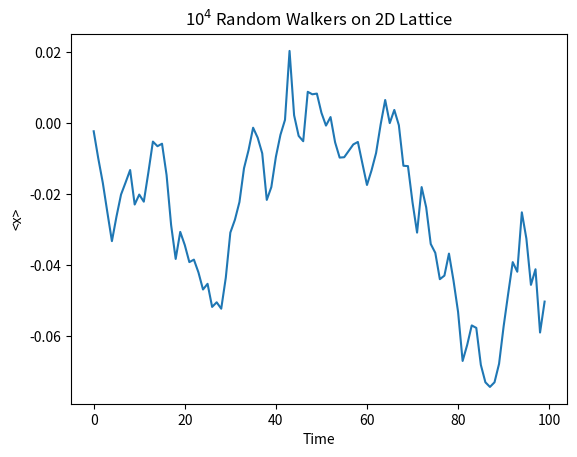
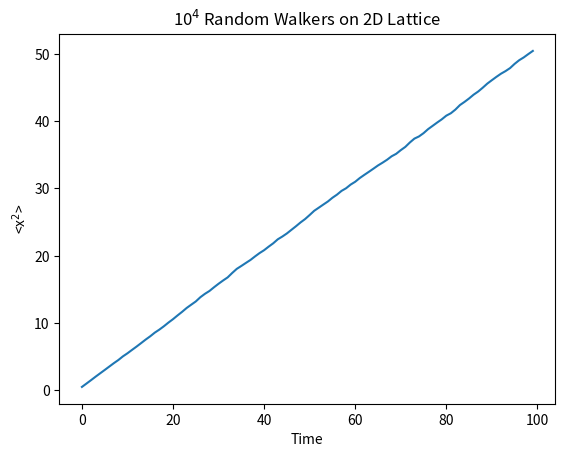
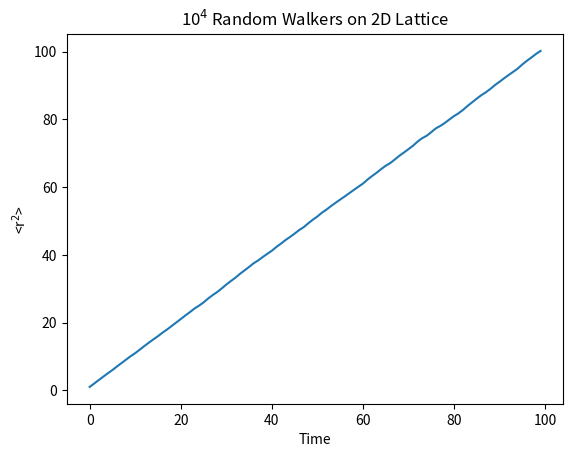

These charts were generated, in order, by the following Python code:
import random
import matplotlib.pyplot as plt
import numpy as np

n = 100  # total time
m = 10000  # number of walkers

x_avg = np.zeros(n)
x2_avg = np.zeros(n)
n_arr = np.arange(0, n, 1)
xlist = np.zeros(n)
ylist = np.zeros(n)
rlist = np.zeros(n)
MSDList = np.zeros(50)
deca = np.arange(0, 50, 1)
i = 0


    # 2D random walk
for j in range(m):
    x = 0
    y = 0
    for i in range(n):
        rand = random.random()
        if rand <= 0.25:
            x += -1
        elif rand <= 0.5 and rand > 0.25:
            x += 1
        elif rand <= 0.75 and rand > 0.5:
            y += 1
        else:
            y += -1

        r = np.sqrt(x**2 + y**2)
        # at each time step, we average over all the walkers (divide by m at this step to make code more concise)
        x_avg[i] += x / m
        x2_avg[i] += x ** 2 / m

        rlist[i] += r**2 / m


# create plot average x v. time, average x2 v. time, r2 v. time
plt.figure(1)
plt.plot(n_arr, x_avg)
plt.title("10${^4}$ Random Walkers on 2D Lattice")
plt.xlabel("Time")
plt.ylabel("<x>")
plt.show()

plt.figure(2)
plt.plot(n_arr, x2_avg)
plt.title("10${^4}$ Random Walkers on 2D Lattice")
plt.xlabel("Time")
plt.ylabel("<x${^2}$>")
plt.show()

plt.figure(3)
plt.plot(n_arr, rlist)
plt.title("10${^4}$ Random Walkers on 2D Lattice")
plt.xlabel("Time")
plt.ylabel("<r${^2}$>")
plt.show()
